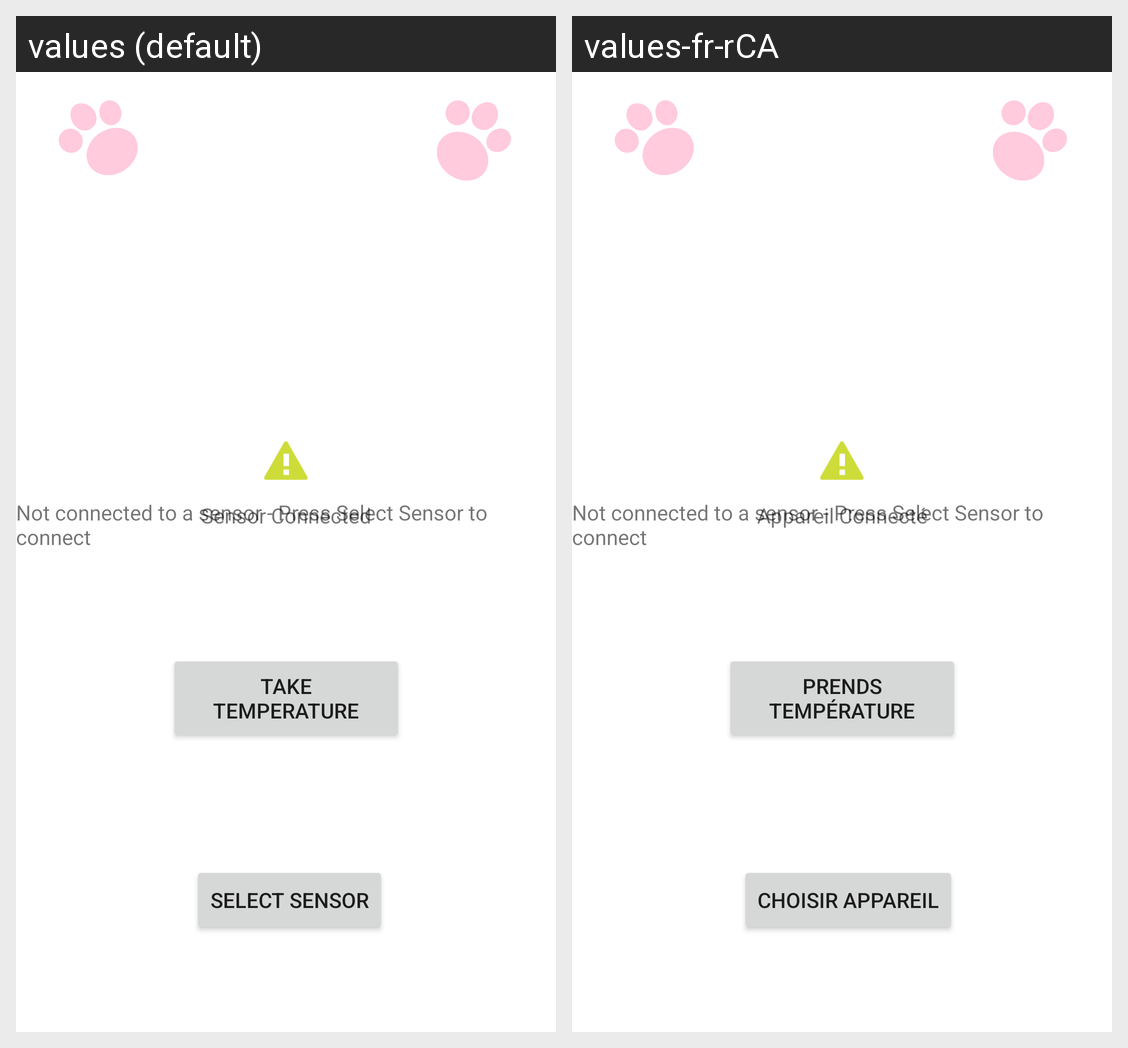

Locale-by-locale string values for the Android screen shown in this grid:
Android screen res/layout/activity_temperature.xml rendered under 2 locales, left to right: values (default), values-fr-rCA. Device: Nexus 5 (rendered at 1080×1920; each locale shown at half size, 540×960, under a caption strip naming it); theme Theme.COEN390_GroupProject_BearCare.
Strings drawn on this screen, with the default value and each locale's value (text and hints the layout hard-codes, and strings that could not be matched under every locale, appear in the picture but are not listed):

record_temperature
  values: Take Temperature
  values-fr-rCA: Prends Température

select_sensor
  values: Select Sensor
  values-fr-rCA: Choisir Appareil

sensor_connected
  values: Sensor Connected
  values-fr-rCA: Appareil Connecté
